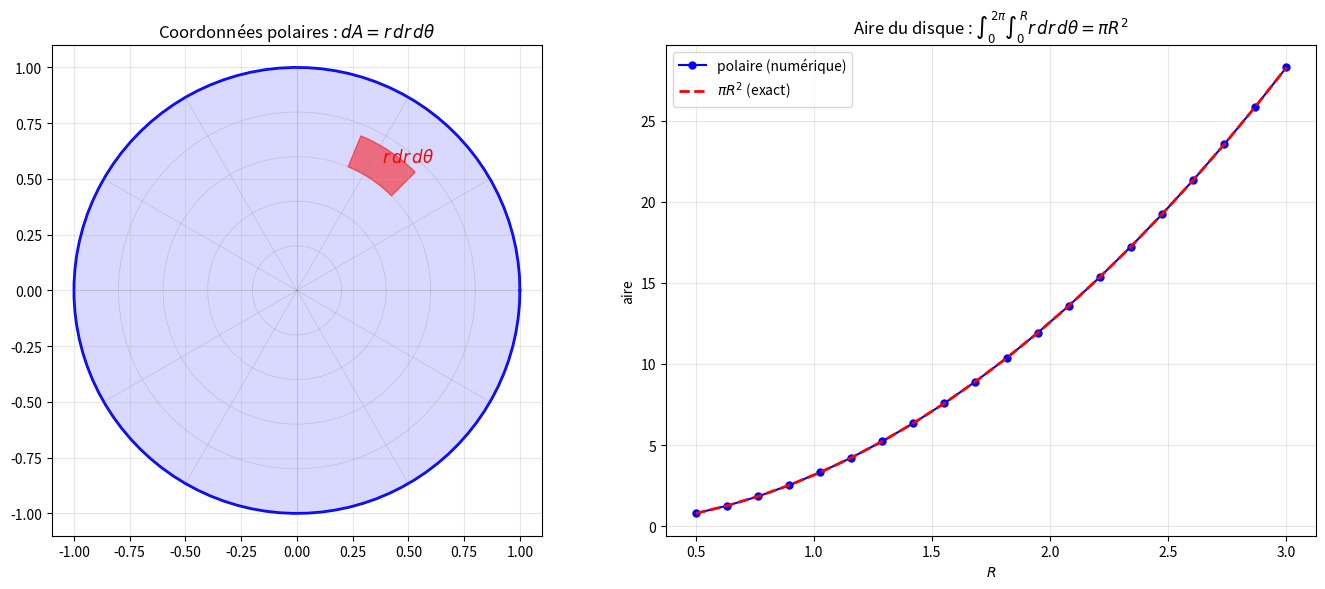

The matplotlib source for this figure:
"""
multiple_integrals.py
=====================

Intégrales multiples et changement de variables.

Couvre :
    - Intégrales doubles ∬ f(x,y) dA
    - Intégrales triples ∭ f(x,y,z) dV
    - Coordonnées polaires : dA = r dr dθ
    - Coordonnées cylindriques : dV = r dr dθ dz
    - Coordonnées sphériques : dV = r² sin φ dr dφ dθ
    - Applications : aire, volume, centre de masse, moments d'inertie

Auteur : Emmanuel Nanan — TH Nürnberg, AMP
"""

from __future__ import annotations

from typing import Callable

import numpy as np
from scipy import integrate
import matplotlib.pyplot as plt


# ======================================================================
#  1. Intégrales doubles
# ======================================================================

def integrale_double(
    f: Callable, x_range: tuple, y_range_fn: Callable | tuple,
) -> float:
    """
    ∬ f(x,y) dA sur le domaine D.
    y_range_fn(x) = (y_min, y_max) ou constante.
    """
    if callable(y_range_fn):
        result, _ = integrate.dblquad(
            f, x_range[0], x_range[1],
            lambda x: y_range_fn(x)[0], lambda x: y_range_fn(x)[1],
        )
    else:
        result, _ = integrate.dblquad(
            f, x_range[0], x_range[1],
            lambda x: y_range_fn[0], lambda x: y_range_fn[1],
        )
    return result


def integrale_polaire(
    f_polar: Callable, r_range: tuple, theta_range: tuple = (0, 2*np.pi),
) -> float:
    """∬ f(r,θ) · r dr dθ (Jacobien = r)."""
    result, _ = integrate.dblquad(
        lambda theta, r: f_polar(r, theta) * r,
        r_range[0], r_range[1],
        lambda r: theta_range[0], lambda r: theta_range[1],
    )
    return result


# ======================================================================
#  2. Intégrales triples
# ======================================================================

def integrale_triple(
    f: Callable, x_range: tuple, y_range: tuple, z_range: tuple,
) -> float:
    """∭ f(x,y,z) dV sur un pavé."""
    result, _ = integrate.tplquad(
        f, x_range[0], x_range[1],
        lambda x: y_range[0], lambda x: y_range[1],
        lambda x, y: z_range[0], lambda x, y: z_range[1],
    )
    return result


def integrale_spherique(
    f_sph: Callable, r_range: tuple,
    phi_range: tuple = (0, np.pi), theta_range: tuple = (0, 2*np.pi),
) -> float:
    """∭ f(r,φ,θ) · r² sin φ dr dφ dθ (Jacobien = r² sin φ)."""
    result, _ = integrate.tplquad(
        lambda theta, phi, r: f_sph(r, phi, theta) * r**2 * np.sin(phi),
        r_range[0], r_range[1],
        lambda r: phi_range[0], lambda r: phi_range[1],
        lambda r, phi: theta_range[0], lambda r, phi: theta_range[1],
    )
    return result


# ======================================================================
#  3. Applications
# ======================================================================

def aire_domaine(x_range: tuple, y_range_fn: Callable | tuple) -> float:
    """A = ∬ 1 dA."""
    return integrale_double(lambda y, x: 1, x_range, y_range_fn)


def volume_solide(f_top: Callable, f_bot: Callable,
                    x_range: tuple, y_range: tuple) -> float:
    """V = ∬ (f_top - f_bot) dA."""
    return integrale_double(
        lambda y, x: f_top(x, y) - f_bot(x, y),
        x_range, y_range,
    )


def centre_de_masse_2d(
    rho: Callable, x_range: tuple, y_range: tuple,
) -> tuple[float, float]:
    """(x̄, ȳ) = (∬ xρ dA / M, ∬ yρ dA / M)."""
    M = integrale_double(lambda y, x: rho(x, y), x_range, y_range)
    Mx = integrale_double(lambda y, x: x * rho(x, y), x_range, y_range)
    My = integrale_double(lambda y, x: y * rho(x, y), x_range, y_range)
    return Mx / M, My / M


def moment_inertie_z(
    rho: Callable, x_range: tuple, y_range: tuple,
) -> float:
    """I_z = ∬ (x² + y²) ρ dA."""
    return integrale_double(
        lambda y, x: (x**2 + y**2) * rho(x, y),
        x_range, y_range,
    )


# ======================================================================
#  4. Tracés
# ======================================================================

def tracer_domaine_polaire(ax: plt.Axes | None = None) -> plt.Axes:
    """Visualise le passage cartésien → polaire."""
    if ax is None:
        _, ax = plt.subplots(figsize=(7, 7))

    theta = np.linspace(0, 2*np.pi, 100)
    R = 1

    # Cercle
    ax.plot(R*np.cos(theta), R*np.sin(theta), "b-", linewidth=2)
    ax.fill(R*np.cos(theta), R*np.sin(theta), alpha=0.15, color="blue")

    # Grille polaire
    for r in np.linspace(0.2, 1, 5):
        ax.plot(r*np.cos(theta), r*np.sin(theta), "grey", linewidth=0.5, alpha=0.3)
    for th in np.linspace(0, 2*np.pi, 13)[:-1]:
        ax.plot([0, np.cos(th)], [0, np.sin(th)], "grey", linewidth=0.5, alpha=0.3)

    # Élément d'aire
    r0, th0, dr, dth = 0.6, np.pi/4, 0.15, np.pi/8
    th_arc = np.linspace(th0, th0+dth, 20)
    patch_x = np.concatenate([r0*np.cos(th_arc), (r0+dr)*np.cos(th_arc[::-1])])
    patch_y = np.concatenate([r0*np.sin(th_arc), (r0+dr)*np.sin(th_arc[::-1])])
    ax.fill(patch_x, patch_y, color="red", alpha=0.5)
    ax.annotate("$r\\,dr\\,d\\theta$", (r0*np.cos(th0+dth/2)*1.15,
                r0*np.sin(th0+dth/2)*1.15), fontsize=12, color="red")

    ax.set_aspect("equal"); ax.grid(True, alpha=0.3)
    ax.set_title("Coordonnées polaires : $dA = r\\,dr\\,d\\theta$")
    return ax


def tracer_changement_variables(ax: plt.Axes | None = None) -> plt.Axes:
    """Compare intégrale cartésienne vs polaire pour le disque."""
    if ax is None:
        _, ax = plt.subplots(figsize=(8, 5))

    # Aire du disque de rayon R par intégrale
    Rs = np.linspace(0.5, 3, 20)
    aires_pol = []
    aires_exact = []
    for R in Rs:
        A = integrale_polaire(lambda r, th: 1, (0, R))
        aires_pol.append(A)
        aires_exact.append(np.pi * R**2)

    ax.plot(Rs, aires_pol, "bo-", markersize=5, label="polaire (numérique)")
    ax.plot(Rs, aires_exact, "r--", linewidth=2, label="$\\pi R^2$ (exact)")
    ax.set_xlabel("$R$"); ax.set_ylabel("aire")
    ax.set_title("Aire du disque : $\\int_0^{2\\pi}\\int_0^R r\\,dr\\,d\\theta = \\pi R^2$")
    ax.legend(); ax.grid(True, alpha=0.3)
    return ax


if __name__ == "__main__":
    print("=== Intégrales doubles ===\n")

    # ∬ xy dA sur [0,1]×[0,1]
    I = integrale_double(lambda y, x: x*y, (0, 1), (0, 1))
    print(f"  ∬ xy dA sur [0,1]² = {I:.6f} (exact: 1/4 = 0.25)")

    # Aire du cercle unité
    A = integrale_polaire(lambda r, th: 1, (0, 1))
    print(f"  Aire disque R=1 : {A:.6f} (exact: π = {np.pi:.6f})")

    print(f"\n=== Changement de variables ===\n")
    # ∬ e^{-(x²+y²)} dA sur R² → polaire
    I_gauss = integrale_polaire(lambda r, th: np.exp(-r**2), (0, 10))
    print(f"  ∬ e^{{-(x²+y²)}} dA = {I_gauss:.6f} (exact: π = {np.pi:.6f})")
    print(f"  → Ceci prouve ∫ e^{{-x²}} dx = √π")

    print(f"\n=== Intégrales triples ===\n")
    # Volume du cube [0,1]³
    V = integrale_triple(lambda z, y, x: 1, (0, 1), (0, 1), (0, 1))
    print(f"  Volume cube [0,1]³ = {V:.6f}")

    # Volume de la sphère unité
    V_sphere = integrale_spherique(lambda r, phi, th: 1, (0, 1))
    print(f"  Volume sphère R=1 = {V_sphere:.6f} (exact: 4π/3 = {4*np.pi/3:.6f})")

    print(f"\n=== Centre de masse ===\n")
    # Plaque carrée [0,1]² avec ρ = x + 1
    cx, cy = centre_de_masse_2d(lambda x, y: x + 1, (0, 1), (0, 1))
    print(f"  ρ(x,y) = x+1 sur [0,1]² : centre = ({cx:.4f}, {cy:.4f})")
    print(f"  (décalé vers x car ρ croît avec x)")

    print(f"\n=== Moment d'inertie ===\n")
    # Disque uniforme ρ = 1, rayon R = 1
    Iz = integrale_polaire(lambda r, th: r**2, (0, 1))  # ∬ r² · r dr dθ
    print(f"  Disque R=1, ρ=1 : I_z = {Iz:.6f} (exact: π/2 = {np.pi/2:.6f})")

    fig, axes = plt.subplots(1, 2, figsize=(14, 6))
    tracer_domaine_polaire(ax=axes[0])
    tracer_changement_variables(ax=axes[1])
    plt.tight_layout()
    plt.savefig("multiple_integrals_demo.png", dpi=120)
    print("\nFigure sauvegardée.")
